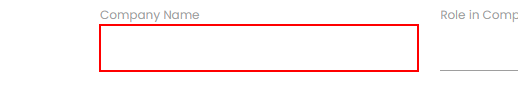
Workflow: Main

Step 1: type "[Row("Company Name").ToString]" into the text box

Step 2: Find Element companyName on the label 'Company Name' (no picture)

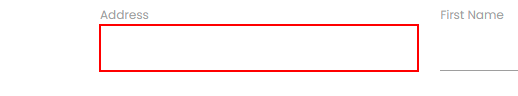
Step 3: type "[Row("Address").ToString]" into the text box

Step 4: Find Element 'LABEL' on the label 'Address' (no picture)

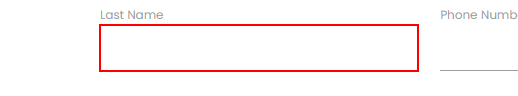
Step 5: type "[Row("Last Name").ToString]" into the text box

Step 6: Find Element 'LABEL' on the label 'Last Name' (no picture)

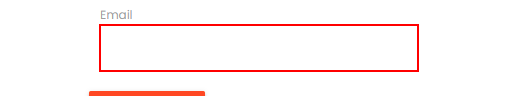
Step 7: type "[Row("Email").ToString]" into the text box

Step 8: Find Element 'INPUT  NSH1B' on the label 'Email' (no picture)

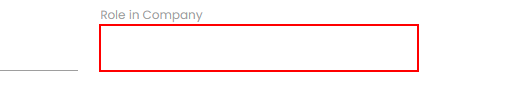
Step 9: type "[Row("Role in Company").ToString]" into the text box

Step 10: Find Element 'LABEL' on the label 'Role in Company' (no picture)

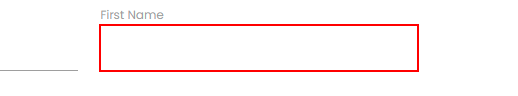
Step 11: type "[Row("First Name").ToString]" into the text box

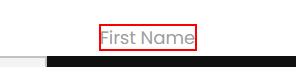
Step 12: Find Element 'LABEL' on the label 'First Name'

Step 13: type "[Row("Phone Number").ToString]" into the text box (no picture)

Step 14: Find Element 'LABEL' on the label 'Phone Number' (no picture)

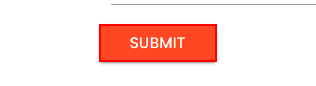
Step 15: click on the text box in window 'Rpa Challenge' (chrome.exe)
